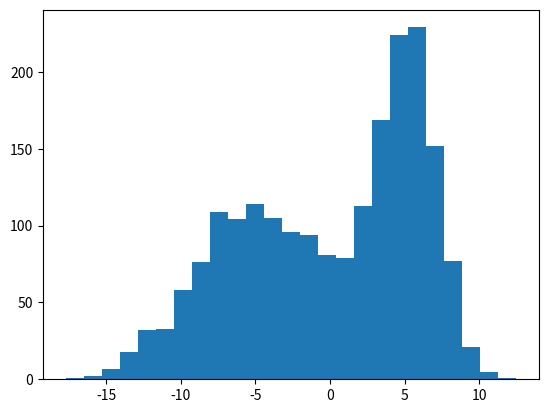

Python code for this plot: (Note: this script raises an exception after producing the figure.)
import numpy as np
import matplotlib.pyplot as plt

def make_data(showfig=False):
    """ 生成高斯分布数据，一维
    Returns: {ndarray(n_samples,)}
    """
    X1 = np.random.normal(loc=-5., scale=4., size=(1000,))
    X2 = np.random.normal(loc= 5., scale=2., size=(1000,))
    X = np.r_[X1, X2]
    if showfig:
        y = lambda x, mu, sigma: np.exp(-0.5 * ((x-mu)/sigma)**2) / (np.sqrt(2*np.pi)*sigma)
        x_fig = np.linspace(-20, 15, 100)
        y_fig = (y(x_fig, -5.0, 4.0) + y(x_fig, 5.0, 2.0)) / 2
        plt.figure(); plt.xlabel('x'); plt.ylabel('y')
        plt.plot(x_fig, y_fig)
        plt.show()
    return X

def histEstimate(X, n_bins, showfig=False):
    """ 直方图密度估计
    Args:
        n_bins: {int} 直方图的条数
    Returns:
        hist: {ndarray(n_bins,)}
    """
    n, bins, patches = plt.hist(X, bins=n_bins, normed=1, facecolor='lightblue', edgecolor='white')
    if showfig: plt.show()
    return n, bins, patches

gaussian = lambda z: np.exp(-0.5*(np.linalg.norm(z)**2)) / np.sqrt(2*np.pi)
square = lambda z: 1 if (np.linalg.norm(z) <= 0.5) else 0

def parzenEstimate(X, kernel, h, n_num=50):
    """ 核参数估计
    Args:
        X: {ndarray(n_samples,)}
        kernel: {function} 可调用的核函数
        h: {float} 核函数的参数
    Returns:
        p: {ndarray(n_num,)}
    Notes:
        - 一维，故`V_i = h`
        - p(x) = \frac{1}{M} \sum_{i=1}^M \kappa \left( \frac{x_i - x}{h} \right)
        - \kappa(z) = \frac{1}{V_i} \varphi(z) 
    """
    x = np.linspace(np.min(X), np.max(X), num=n_num)
    p = np.zeros(shape=(x.shape[0],))
    z = lambda x, x_i, h: (x - x_i) / h
    V_i = h; n_samples = X.shape[0]
    for idx in range(x.shape[0]):
        for i in range(X.shape[0]):
            p[idx] += kernel(z(x[idx], X[i], h)) / V_i
        p[idx] /= n_samples
    return p
def showfig(X, p, n_num=50):
    """ 显示估计结果
    Args:
        X: {ndarray(n_samples,)}
        p: {ndarray(n_num,)}
    Notes:
        - 一维
        - 范围为[min(x), max(x)]
    """
    x = np.linspace(np.min(X), np.max(X), num=n_num)
    plt.figure()
    plt.plot(x, p)
    plt.show()

if __name__ == '__main__':
    X = make_data()

    # 直方图估计
    n_bins = 25
    p, _, _ = histEstimate(X, n_bins)
    showfig(X, p, n_num=n_bins)

    # 核参数估计
    n_num = 100
    ## 均匀核
    p = parzenEstimate(X, square, h=0.5, n_num=n_num); showfig(X, p, n_num=n_num)
    p = parzenEstimate(X, square, h=0.8, n_num=n_num); showfig(X, p, n_num=n_num)
    p = parzenEstimate(X, square, h=1.0, n_num=n_num); showfig(X, p, n_num=n_num)
    p = parzenEstimate(X, square, h=2.0, n_num=n_num); showfig(X, p, n_num=n_num)

    ## 高斯核
    p = parzenEstimate(X, gaussian, h=0.5, n_num=n_num); showfig(X, p, n_num=n_num)
    p = parzenEstimate(X, gaussian, h=0.8, n_num=n_num); showfig(X, p, n_num=n_num)
    p = parzenEstimate(X, gaussian, h=1.0, n_num=n_num); showfig(X, p, n_num=n_num)
    p = parzenEstimate(X, gaussian, h=2.0, n_num=n_num); showfig(X, p, n_num=n_num)
    